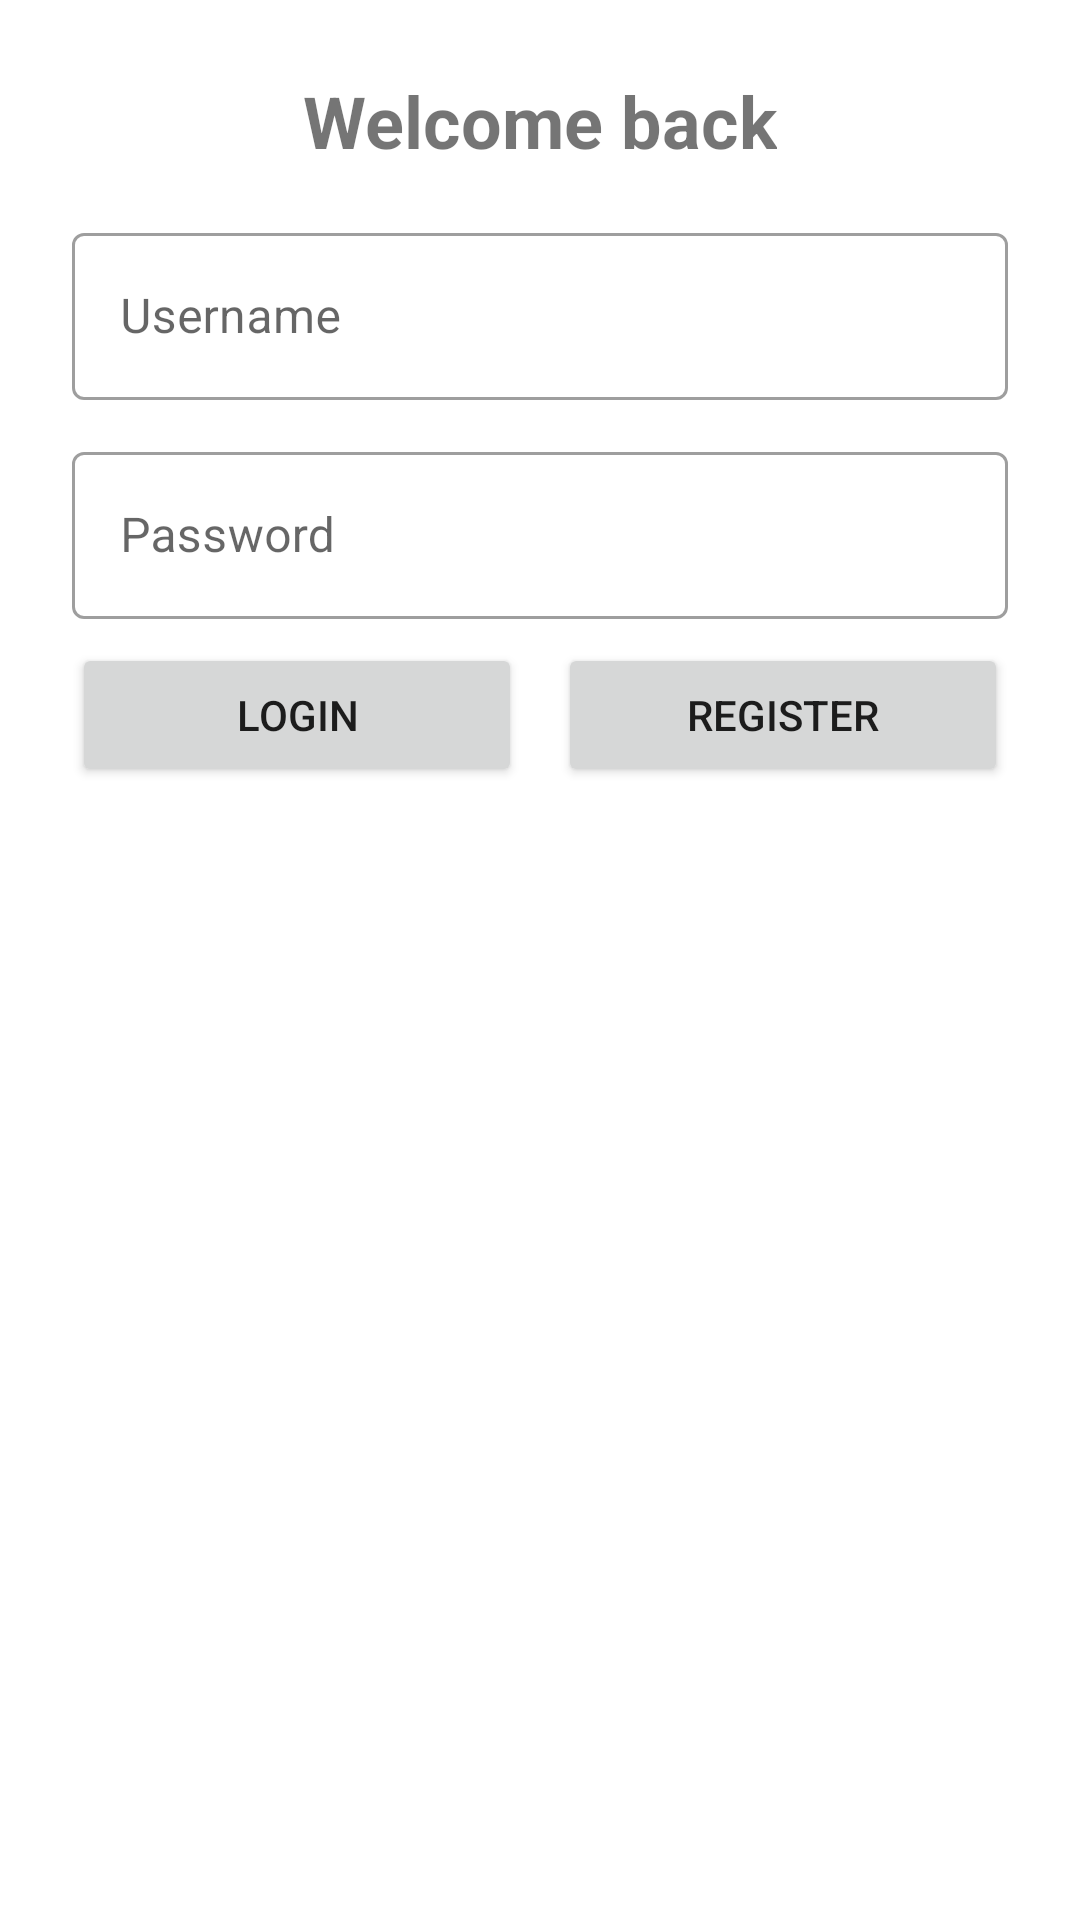

Here is an Android app screen rendered from its layout file. Give the layout XML and the strings, colors and styles it references.
<!-- AndroidManifest.xml: application theme Theme.Xmltocompose -->
<!-- res/layout/fragment_auth.xml -->
<?xml version="1.0" encoding="utf-8"?>
<FrameLayout xmlns:android="http://schemas.android.com/apk/res/android"
    xmlns:app="http://schemas.android.com/apk/res-auto"
    xmlns:tools="http://schemas.android.com/tools"
    android:id="@+id/root"
    android:layout_width="match_parent"
    android:layout_height="match_parent"
    tools:context="AuthFragment">

    
    <ScrollView
        android:layout_width="match_parent"
        android:layout_height="match_parent"
        android:fillViewport="true">

        <LinearLayout
            android:id="@+id/content"
            android:layout_width="match_parent"
            android:layout_height="wrap_content"
            android:orientation="vertical"
            android:padding="24dp">

            
            <TextView
                android:id="@+id/tvTitle"
                android:layout_gravity="center_horizontal"
                android:layout_width="wrap_content"
                android:layout_height="wrap_content"
                android:text="Welcome back"
                android:textSize="24sp"
                android:textStyle="bold"
                android:layout_marginBottom="16dp" />

            
            <com.google.android.material.textfield.TextInputLayout
                android:id="@+id/tilUsername"
                style="@style/Widget.MaterialComponents.TextInputLayout.OutlinedBox"
                android:layout_width="match_parent"
                android:layout_height="wrap_content"
                android:layout_marginBottom="12dp">

                <com.google.android.material.textfield.TextInputEditText
                    android:id="@+id/etUsername"
                    android:layout_width="match_parent"
                    android:layout_height="wrap_content"
                    android:hint="Username"
                    android:imeOptions="actionNext"
                    android:inputType="textPersonName" />
            </com.google.android.material.textfield.TextInputLayout>

            
            <com.google.android.material.textfield.TextInputLayout
                android:id="@+id/tilPassword"
                style="@style/Widget.MaterialComponents.TextInputLayout.OutlinedBox"
                android:layout_width="match_parent"
                android:layout_height="wrap_content"
                android:layout_marginBottom="8dp">

                <com.google.android.material.textfield.TextInputEditText
                    android:id="@+id/etPassword"
                    android:layout_width="match_parent"
                    android:layout_height="wrap_content"
                    android:hint="Password"
                    android:imeOptions="actionDone"
                    android:inputType="textPassword" />
            </com.google.android.material.textfield.TextInputLayout>

            
            <TextView
                android:id="@+id/tvError"
                android:layout_width="match_parent"
                android:layout_height="wrap_content"
                android:text="Invalid credentials"
                android:textColor="?attr/colorError"
                android:visibility="gone"
                android:layout_marginBottom="12dp"
                tools:visibility="visible" />

            
            <LinearLayout
                android:id="@+id/buttonRow"
                android:layout_width="match_parent"
                android:layout_height="wrap_content"
                android:orientation="horizontal">

                <Button
                    android:id="@+id/btnLogin"
                    android:layout_width="0dp"
                    android:layout_height="wrap_content"
                    android:layout_weight="1"
                    android:text="Login" />

                <Space
                    android:layout_width="12dp"
                    android:layout_height="wrap_content" />

                <Button
                    android:id="@+id/btnRegister"
                    android:layout_width="0dp"
                    android:layout_height="wrap_content"
                    android:layout_weight="1"
                    android:text="Register" />
            </LinearLayout>
            <ProgressBar
                android:visibility="gone"
                android:id="@+id/pbLoading"
                android:indeterminate="true"
                android:layout_width="match_parent"
                android:layout_height="wrap_content"
                style="@style/Widget.AppCompat.ProgressBar.Horizontal"/>
        </LinearLayout>
    </ScrollView>
</FrameLayout>
<!-- resources referenced by this layout -->
<resources>
  <style name="Theme.Xmltocompose" parent="Theme.MaterialComponents.Light.DarkActionBar" />
</resources>
